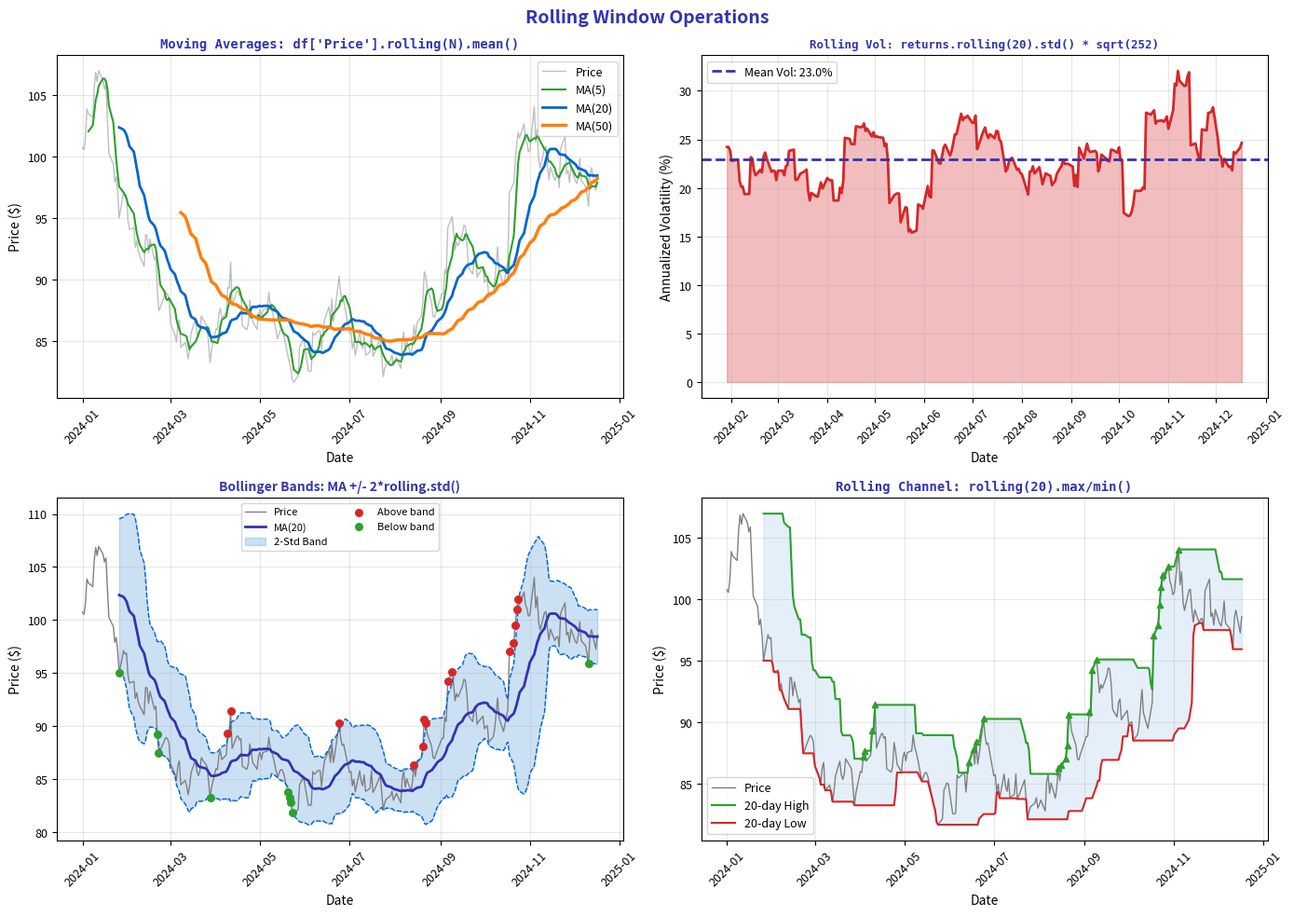

Python code for this plot: (Note: this script raises an exception after producing the figure.)
"""Rolling Window - Moving statistics"""
import matplotlib.pyplot as plt
import numpy as np
import pandas as pd
from pathlib import Path

# Standard matplotlib configuration
plt.rcParams.update({
    'font.size': 10,
    'axes.labelsize': 10,
    'axes.titlesize': 11,
    'xtick.labelsize': 9,
    'ytick.labelsize': 9,
    'legend.fontsize': 9,
    'figure.figsize': (10, 6),
    'figure.dpi': 150
})

# Course colors
MLPURPLE = '#3333B2'
MLLAVENDER = '#ADADE0'
MLBLUE = '#0066CC'
MLORANGE = '#FF7F0E'
MLGREEN = '#2CA02C'
MLRED = '#D62728'

# Generate stock data
np.random.seed(42)
n = 252
dates = pd.date_range('2024-01-01', periods=n, freq='B')
prices = 100 * np.exp(np.cumsum(np.random.randn(n) * 0.015))

df = pd.DataFrame({'Price': prices}, index=dates)
returns = df['Price'].pct_change()

fig, axes = plt.subplots(2, 2, figsize=(14, 10))
fig.suptitle('Rolling Window Operations', fontsize=14, fontweight='bold', color=MLPURPLE)

# Plot 1: Multiple moving averages
ax1 = axes[0, 0]
ax1.plot(df.index, df['Price'], color='gray', alpha=0.5, linewidth=1, label='Price')
ax1.plot(df.index, df['Price'].rolling(5).mean(), color=MLGREEN, linewidth=1.5, label='MA(5)')
ax1.plot(df.index, df['Price'].rolling(20).mean(), color=MLBLUE, linewidth=2, label='MA(20)')
ax1.plot(df.index, df['Price'].rolling(50).mean(), color=MLORANGE, linewidth=2.5, label='MA(50)')

ax1.set_xlabel('Date', fontsize=10)
ax1.set_ylabel('Price ($)', fontsize=10)
ax1.set_title("Moving Averages: df['Price'].rolling(N).mean()", fontsize=10,
              fontweight='bold', color=MLPURPLE, family='monospace')
ax1.tick_params(axis='x', rotation=45)
ax1.legend(fontsize=9)
ax1.grid(alpha=0.3)

# Plot 2: Rolling volatility
ax2 = axes[0, 1]
rolling_vol = returns.rolling(20).std() * np.sqrt(252) * 100  # Annualized

ax2.fill_between(df.index, 0, rolling_vol, color=MLRED, alpha=0.3)
ax2.plot(df.index, rolling_vol, color=MLRED, linewidth=2)
ax2.axhline(rolling_vol.mean(), color=MLPURPLE, linestyle='--', linewidth=2,
            label=f'Mean Vol: {rolling_vol.mean():.1f}%')

ax2.set_xlabel('Date', fontsize=10)
ax2.set_ylabel('Annualized Volatility (%)', fontsize=10)
ax2.set_title("Rolling Vol: returns.rolling(20).std() * sqrt(252)", fontsize=9,
              fontweight='bold', color=MLPURPLE, family='monospace')
ax2.tick_params(axis='x', rotation=45)
ax2.legend(fontsize=9)
ax2.grid(alpha=0.3)

# Plot 3: Bollinger Bands
ax3 = axes[1, 0]
ma20 = df['Price'].rolling(20).mean()
std20 = df['Price'].rolling(20).std()
upper = ma20 + 2 * std20
lower = ma20 - 2 * std20

ax3.plot(df.index, df['Price'], color='gray', linewidth=1, label='Price')
ax3.plot(df.index, ma20, color=MLPURPLE, linewidth=2, label='MA(20)')
ax3.fill_between(df.index, lower, upper, color=MLBLUE, alpha=0.2, label='2-Std Band')
ax3.plot(df.index, upper, color=MLBLUE, linewidth=1, linestyle='--')
ax3.plot(df.index, lower, color=MLBLUE, linewidth=1, linestyle='--')

# Highlight touches
above = df['Price'] > upper
below = df['Price'] < lower
ax3.scatter(df.index[above], df['Price'][above], color=MLRED, s=30, zorder=5, label='Above band')
ax3.scatter(df.index[below], df['Price'][below], color=MLGREEN, s=30, zorder=5, label='Below band')

ax3.set_xlabel('Date', fontsize=10)
ax3.set_ylabel('Price ($)', fontsize=10)
ax3.set_title('Bollinger Bands: MA +/- 2*rolling.std()', fontsize=10,
              fontweight='bold', color=MLPURPLE)
ax3.tick_params(axis='x', rotation=45)
ax3.legend(fontsize=8, ncol=2)
ax3.grid(alpha=0.3)

# Plot 4: Rolling min/max
ax4 = axes[1, 1]
rolling_max = df['Price'].rolling(20).max()
rolling_min = df['Price'].rolling(20).min()

ax4.plot(df.index, df['Price'], color='gray', linewidth=1, label='Price')
ax4.plot(df.index, rolling_max, color=MLGREEN, linewidth=1.5, label='20-day High')
ax4.plot(df.index, rolling_min, color=MLRED, linewidth=1.5, label='20-day Low')
ax4.fill_between(df.index, rolling_min, rolling_max, color=MLBLUE, alpha=0.1)

# Highlight new highs
new_high = df['Price'] == rolling_max
ax4.scatter(df.index[new_high], df['Price'][new_high], color=MLGREEN, s=20, marker='^', zorder=5)

ax4.set_xlabel('Date', fontsize=10)
ax4.set_ylabel('Price ($)', fontsize=10)
ax4.set_title('Rolling Channel: rolling(20).max/min()', fontsize=10,
              fontweight='bold', color=MLPURPLE, family='monospace')
ax4.tick_params(axis='x', rotation=45)
ax4.legend(fontsize=9)
ax4.grid(alpha=0.3)

plt.tight_layout()
plt.savefig(Path(__file__).parent / 'chart.pdf', dpi=300, bbox_inches='tight')
plt.close()
